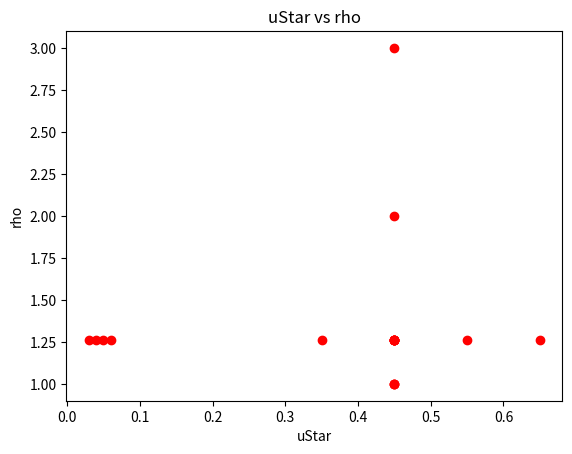

Reproduce this figure in Python.
# 导入必要的库
import math
import os
import re
import matplotlib.pyplot as plt
from dataclasses import dataclass
from typing import List
from typing import Dict

@dataclass
class ParticleData:
	loc: List[float]
	vel: List[float]
	vMag: float
	h: float
	hMax: float
	dia: float
	survL: float
	survT: float
	collNum: int

@dataclass
class TimeStepData:
	time: int
	number: int
	particles: List[ParticleData]

# 定义一个函数来读取任意文件
def read_file(file_path):
	if not os.path.exists(file_path):
		print(f"文件 {file_path} 不存在。")
		return None

	with open(file_path, 'r', encoding='utf-8') as file:
		data = file.readlines()
		return data

# 定义一个函数来读取颗粒数
def read_num_file(folder_path):
	file_path = os.path.join(folder_path, "ParticleNum.plt")
	results = read_file(file_path)
	if results is not None:
		time, particleNum, iterNum = [], [], []
		for line in results[1:]:
			columns = line.split()
			time.append(round(float(columns[0])))
			particleNum.append(int(columns[1]))
			iterNum.append(int(columns[2]))
		return time, particleNum, iterNum

# 定义一个函数来读取多个颗粒文件内容
def read_data_file(folder_path, file_num):
	all_data = []
	for i in range(file_num):
		file_path = os.path.join(folder_path, f"ParticleData_{i}.plt")
		results = read_file(file_path)
		if results is not None:
			all_data.extend(results)

	indices_with_zone = find_indices_with_zone(all_data)
	indices_with_variables = find_indices_with_variables(all_data)

	extracted_time = []
	for index in indices_with_zone:
		line = all_data[index]
		numbers = [float(num) for num in re.findall(r'\d+\.?\d*', line)]
		extracted_time.extend(numbers)
	extracted_time = [round(num) for num in extracted_time]

	time_step_data: Dict[float, TimeStepData] = {}

	for i in range(len(indices_with_zone)):
		index1 = indices_with_zone[i] + 1
		if i == len(indices_with_zone) - 1:
			index2 = len(all_data) - 1
		else:
			index2 = indices_with_zone[i+1] - 1
		if index2 in indices_with_variables:
			index2 -= 1
		particles = []
		for line in all_data[index1:index2+1]:
			columns = line.split()
			particle = ParticleData(
				loc=[float(columns[0]), float(columns[1]), float(columns[2])],
				vel=[float(columns[3]), float(columns[4]), float(columns[5])],
				vMag=float(columns[6]),
				h=float(columns[7]),
				hMax=float(columns[8]),
				dia=float(columns[9]),
				survL=float(columns[10]),
				survT=float(columns[11]),
				collNum=int(columns[12])
			)
			particles.append(particle)
		extracted_num = len(particles)
		time_step_data[extracted_time[i]] = TimeStepData(time=extracted_time[i], number=extracted_num, particles=particles)

	return time_step_data

def find_indices_with_zone(all_data):
	indices = []
	for i, line in enumerate(all_data):
		if "zone" in line:
			indices.append(i)
	return indices

def find_indices_with_variables(all_data):
	indices = []
	for i, line in enumerate(all_data):
		if "variables" in line:
			indices.append(i)
	return indices

def plot_Num_vs_time(time, particleNum, output_N_t):
	if output_N_t:
		plt.plot(time, particleNum)
		plt.xlabel('Time')
		plt.ylabel('Number')
		plt.title('Number vs Time')
		plt.show()
	else:
		return

def plot_Q_vs_time(time, flux_x, output_Q_t):
	if output_Q_t:
		plt.plot(time, flux_x)
		plt.xlabel('Time')
		plt.ylabel('Q')
		plt.title('Q vs Time')
		plt.show()
	else:
		return

# 主程序
if __name__ == "__main__":
	# 定义一些常量
	working_dir = "E:/Data/Sandripples1DFluid"
	file_num = 16
	xMax = 0.5
	yMax = 0.01
	plot_N_t = False
	plot_Q_t = False
	output_ave = True
	area = xMax*yMax
	# 用户输入
	if output_ave:
		my_dict = {
			0: "uStar03_250_0_2650",
			1: "uStar035_250_0_2650",
			2: "uStar04_250_0_2650",
			3: "uStar045_250_0_2650",
			4: "uStar05_250_0_2650",
			5: "uStar055_250_0_2650",
			6: "uStar06_250_0_2650",
			7: "uStar065_250_0_2650",
			8: "uStar045_200_0_2650",
			9: "uStar045_300_0_2650",
			10: "uStar045_350_0_2650",
			11: "uStar045_400_0_2650",
			12: "uStar045_250_2_2650",
			13: "uStar045_250_3_2650",
			14: "uStar045_250_1_2000",
			15: "uStar045_250_1_3000",
			16: "uStar045_250_1_4000",
			17: "uStar045_150and350_0_2650",
			18: "uStar045_250and450_0_2650"
		}
		uStar_list = []
		dia1_list = []
		dia2_list = []
		rho_list = []
		rhoP_list = []
		for i, value in my_dict.items():
			parts = value.split("_")
			uStar_name = parts[0]
			uStar_str = uStar_name[6:]
			uStar_int = int(uStar_str)
			uStar = uStar_int / 100
			uStar_list.append(uStar)
			dia_name = parts[1]
			if "and" in dia_name:
				dia1_name, dia2_name = dia_name.split("and")
				dia1 = float(dia1_name)/1e6
				dia2 = float(dia2_name)/1e6
			else:
				dia1 = float(dia_name)/1e6
				dia2 = None
			dia1_list.append(dia1)
			dia2_list.append(dia2)
			rho_name = parts[2]
			if rho_name == "0":
				rho = 1.263
			else:
				rho = float(rho_name)
			rho_list.append(rho)
			rhoP_name = parts[3]
			rhoP = float(rhoP_name)
			rhoP_list.append(rhoP)
		#ave_Q = sum(flux_x_list) / len(flux_x_list)
		#print(f"Average Q: {ave_Q}")
		plt.plot(uStar_list, rho_list, 'ro')
		plt.xlabel('uStar')
		plt.ylabel('rho')
		plt.title('uStar vs rho')
		plt.show()
	else:
		uStar = float(input("Please input u star (m/s): "))
		dia1 = float(input("Please input particle diameter (um), default=250: ") or 250)
		rho = float(input("Please input fluid density (kg/m^3), default=1.263: ") or 1.263)
		rhoP = float(input("Please input particle density (kg/m^3), default=2650: ") or 2650)
		specified_time = int(input("Please input specified time (s), default=60: ") or 60)
		Bernoulli = False
		Bernoulli_input = input("Bernoulli distribution (y/n), default=no: ")
		if Bernoulli_input.lower() == "y":
			Bernoulli = True
			dia2 = float(input("Please input the second particle diameter (um): "))
			if dia2 <= dia1:
				print("The second particle diameter should be larger than the first one.")
				exit()
		my_uStar_dict = {
        	0.3: "uStar030",
        	0.35: "uStar035",
        	0.4: "uStar040",
        	0.45: "uStar045",
        	0.5: "uStar050",
        	0.55: "uStar055",
        	0.6: "uStar060",
        	0.65: "uStar065",
        	0.7: "uStar070"
    	}
		uStar_name = my_uStar_dict[uStar]
		if rho == 1.263:
			rho_name = 0
		else:
			rho_name = int(rho)
		if Bernoulli:
			dia_name = f"{int(dia1)}and{int(dia2)}"
		else:
			dia_name = int(dia1)
		rhoP_name = int(rhoP)
		folder_name = f"{uStar_name}_{dia_name}_{rho_name}_{rhoP_name}"
		folder_path = f"{working_dir}/{folder_name}/Particle"
		dia1 = dia1 * 1e-6
		results1 = read_num_file(folder_path)
		results2 = read_data_file(folder_path, file_num)
		if results1 is not None:
			time, particleNum, iterNum = results1
			plot_Num_vs_time(time, particleNum, plot_N_t)
		if results2 is not None:
			time_step_data = results2
		flux_x_list = []
		time_list = []
		for current_time in range(60, 3601, 60):
			current_data = time_step_data[current_time]
			x_momentum_sum = sum([particle.vel[0]*(math.pi*particle.dia**3)/6*rhoP for particle in current_data.particles])
			flux_x = x_momentum_sum / area
			flux_x_list.append(flux_x)
			current_time = current_data.time
			time_list.append(current_time)
		plot_Q_vs_time(time_list, flux_x_list, plot_Q_t)
